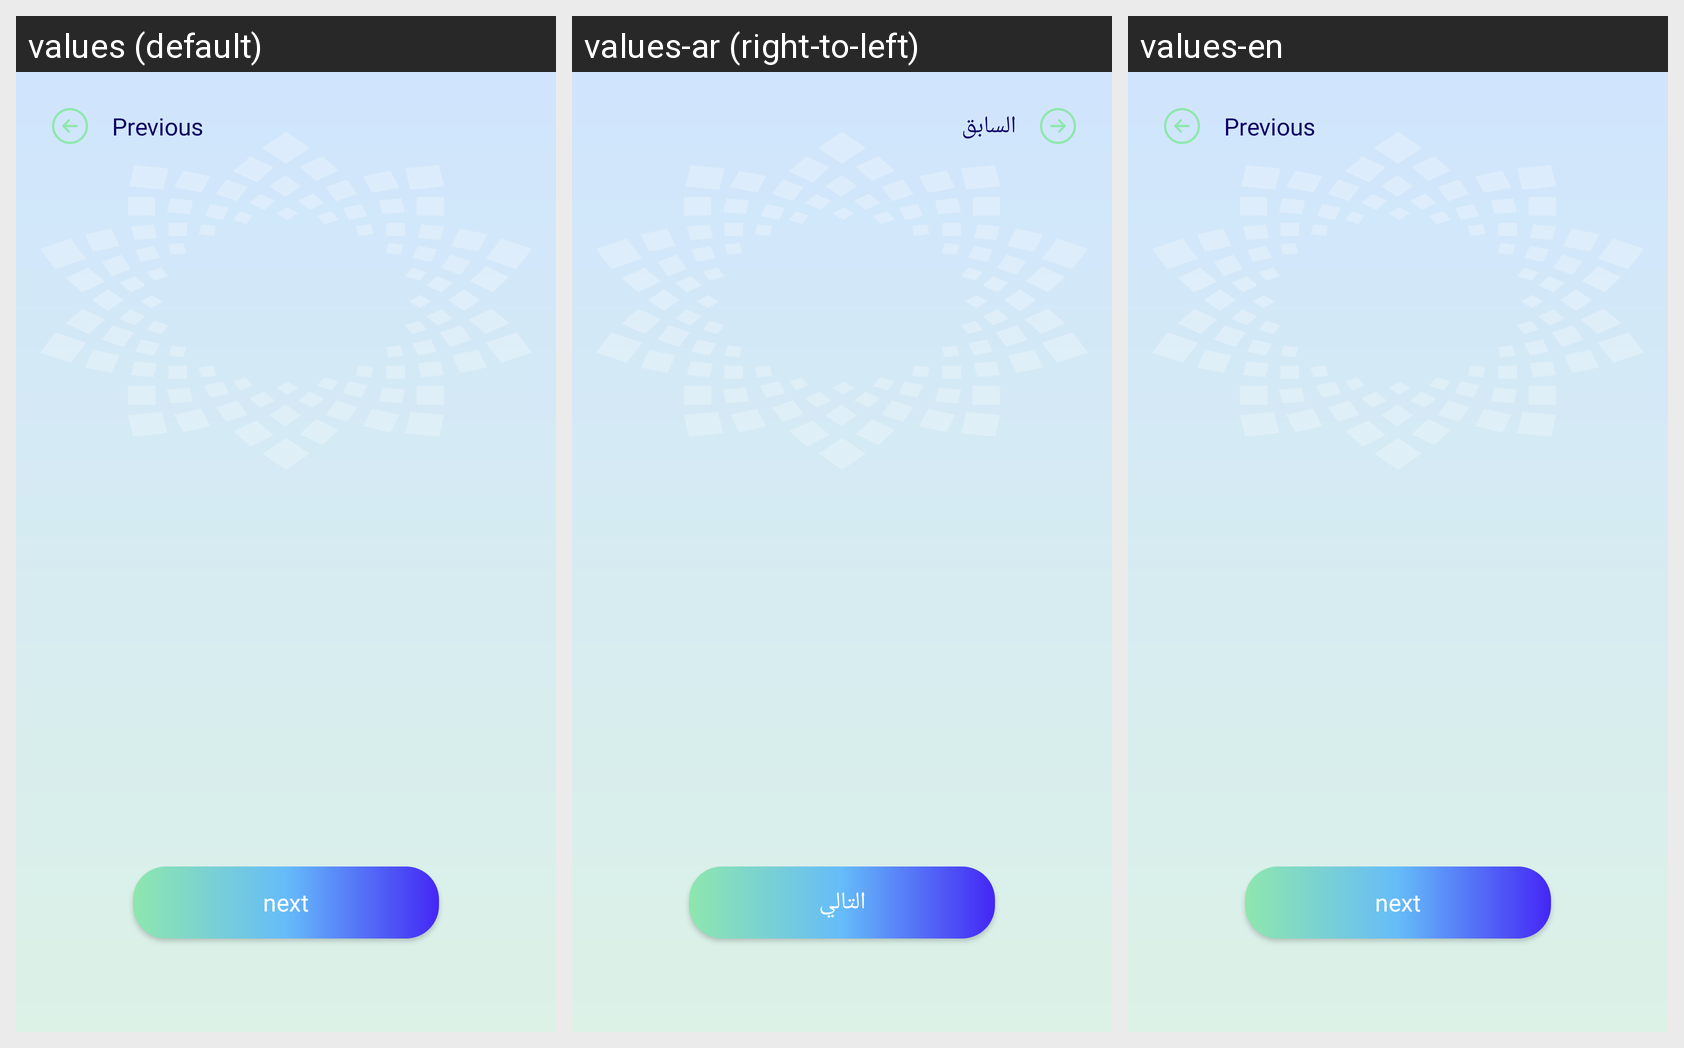

This grid shows one Android layout under several languages. Give, for every string resource on the screen, its name, the default text and each shown locale's text.
Android screen res/layout/fragment_onboarding.xml rendered under 3 locales, left to right: values (default), values-ar (right-to-left), values-en. Device: Nexus 5 (rendered at 1080×1920; each locale shown at half size, 540×960, under a caption strip naming it); theme Theme.AlTasherat.
Strings drawn on this screen, with the default value and each locale's value (text and hints the layout hard-codes, and strings that could not be matched under every locale, appear in the picture but are not listed):

next
  values: next
  values-ar: التالي
  values-en: next  [not translated; the default value is used]

back_text
  values: Previous
  values-ar: السابق
  values-en: Previous
